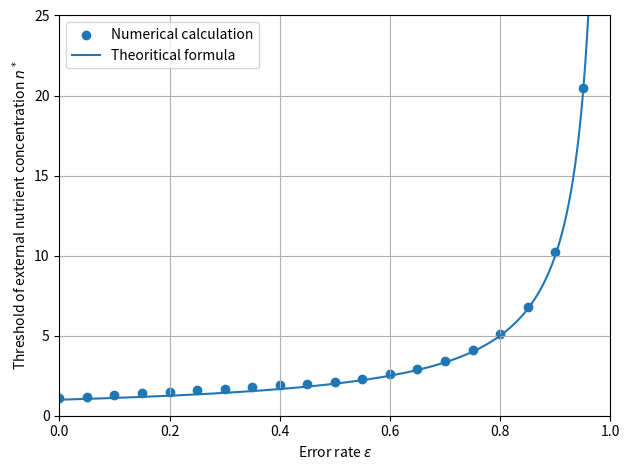

This chart was generated by the following Python code:
import numpy as np
import matplotlib.pyplot as plt
from scipy.integrate import odeint
import random
import matplotlib.cm as cm 

N = 2 # 化学種の総数（ゴミや複合体は除く）
TMAX = 10**5
dt = 0.1

phi = 1
e = 1#10

#ep = 0.1
#em = 0.001
ep = 1
#em = 0.0001
em = 1#0.01
g = 1
# f = 0.2 # N=5のうちf*N=1個が栄養分子
M = 1 # 栄養分子の数 int(f*N)のかわり
D = 1

delta = 1

#err = 0.2 #slopeにする

#def slope(x, err):
#    return err

def calc(n, err):

    # 微分方程式
    def dxdt(x,t):
        # 念のため負にならないように調整
        for i in range(len(x)):
            if x[i] < 0:
                x[i] = 0

        # エラー率を膜成分(s=0) or 栄養成分(s=1)で変える
        #err = slope(x[s], err)

        ddt = np.zeros_like(x)
        ddt[0] -= phi*x[0] # 膜分子x[0]
        for i in range(len(x)):
            ddt[i] -= g*phi*x[0]*x[i] # 希釈
        ddt[1] += D*(n-x[1]) # 栄養成分（膜分子ではない）が出入りする
        
        # 普通の反応とエラー反応
        ddt[0] += e*(1-err)*x[0]*x[1]
        ddt[1] -= e*x[0]*x[1]
        #ddt[j] -= e*(1-err)*x[0]*x[1]
   
        ddt[2] += e*err*x[0]*x[1] # N～N+(N-1)番目の成分はゴミ分子
        
        # タンパク（膜分子、栄養分子も含む）とゴミが複合体をつくる反応
        G = ep*x[0]*x[2] - em*x[3]
        ddt[0] -= G
        ddt[2] -= G
        ddt[3] += G # i番目のタンパクとj番目のゴミが複合体を作る

        return ddt


    x0 = np.zeros(4) # 時間発展させたい濃度
    for i in range(N):
        x0[i] = 1.0
    t = np.arange(0,TMAX,dt)
    x = odeint(dxdt, x0, t)

    return t, x 

fig = plt.figure()
ax = fig.add_subplot(111)
cmap = plt.get_cmap("tab10")


#list_reac = [[[1,0,0]]]

list_err = np.linspace(0,0.95,20)
list_n = []

n = 0
for err in list_err:
    mu = 0
    while mu < 10**(-3):
        n += 0.1
        t, x = calc(n, err)
        mu = g*phi*x[-1,0]
    list_n.append(n)

#print(list_err, list_n)    

ax.scatter(list_err, list_n, label='Numerical calculation')
X = np.linspace(0,0.98,1000)
f = lambda X: np.power(1-X, -1)
ax.plot(X, f(X), label='Theoritical formula')

ax.set_xlabel(r'Error rate $\epsilon$')
ax.set_ylabel(r'Threshold of external nutrient concentration $n^*$')

#ax.set_xscale('log')
#ax.set_yscale('log')
ax.legend()

ax.set_xlim(0,1)
ax.set_ylim(0, 25)
plt.grid()
plt.tight_layout()
plt.show()